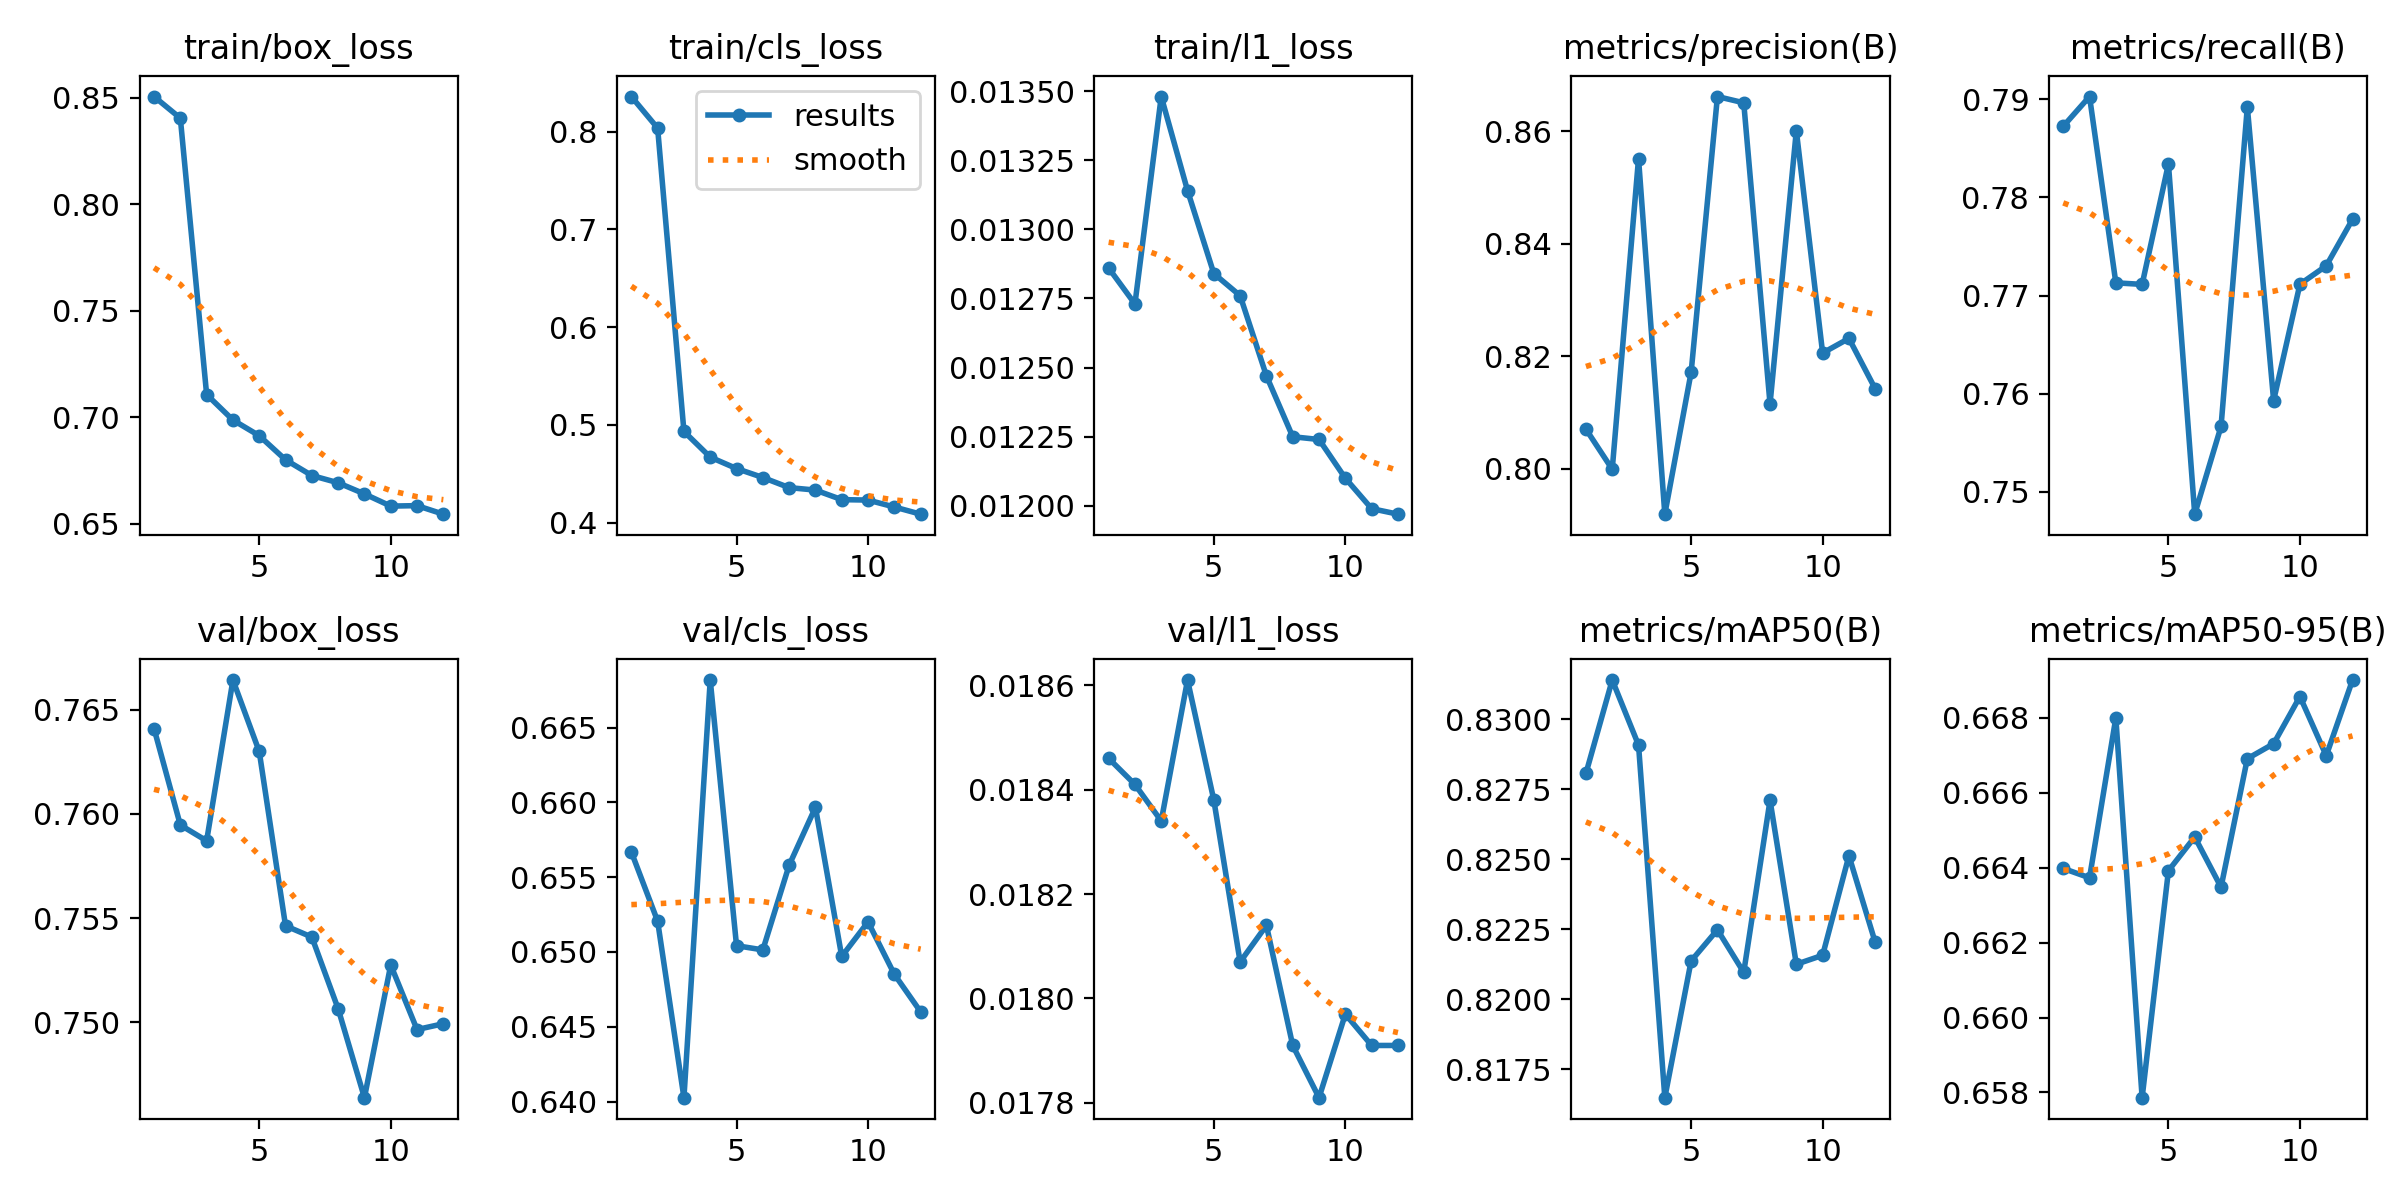

Values plotted in this chart, from the file beside it:
epoch, time, train/box_loss, train/cls_loss, train/l1_loss, metrics/precision(B), metrics/recall(B), metrics/mAP50(B), metrics/mAP50-95(B), val/box_loss, val/cls_loss, val/l1_loss, lr/pg0, lr/pg1, lr/pg2
1, 530, 0.8506, 0.8359, 0.01286, 0.8071, 0.7872, 0.8281, 0.664, 0.7641, 0.6567, 0.01846, 0.0001429, 0.0001429, 0.0001429
2, 1052, 0.8404, 0.8036, 0.01273, 0.7999, 0.7903, 0.8314, 0.6637, 0.7595, 0.6521, 0.01841, 0.0001312, 0.0001312, 0.0001312
3, 1565, 0.7106, 0.4933, 0.01348, 0.8552, 0.7713, 0.8291, 0.668, 0.7587, 0.6403, 0.01834, 0.0001194, 0.0001194, 0.0001194
4, 2041, 0.6986, 0.467, 0.01314, 0.792, 0.7711, 0.8165, 0.6579, 0.7664, 0.6682, 0.01861, 0.0001076, 0.0001076, 0.0001076
5, 2605, 0.6913, 0.4553, 0.01284, 0.8172, 0.7834, 0.8214, 0.6639, 0.763, 0.6504, 0.01838, 9.581e-05, 9.581e-05, 9.581e-05
6, 3191, 0.6799, 0.4462, 0.01276, 0.8662, 0.7477, 0.8225, 0.6648, 0.7546, 0.6501, 0.01807, 8.40125e-05, 8.40125e-05, 8.40125e-05
7, 3774, 0.6726, 0.4358, 0.01247, 0.8651, 0.7567, 0.821, 0.6635, 0.7541, 0.6558, 0.01814, 7.2215e-05, 7.2215e-05, 7.2215e-05
8, 4130, 0.6692, 0.4333, 0.01225, 0.8115, 0.7892, 0.8271, 0.6669, 0.7507, 0.6597, 0.01791, 6.04175e-05, 6.04175e-05, 6.04175e-05
9, 4424, 0.6639, 0.4235, 0.01224, 0.8601, 0.7593, 0.8213, 0.6673, 0.7464, 0.6497, 0.01781, 4.862e-05, 4.862e-05, 4.862e-05
10, 4849, 0.6582, 0.4231, 0.0121, 0.8206, 0.7712, 0.8216, 0.6686, 0.7528, 0.652, 0.01797, 3.68225e-05, 3.68225e-05, 3.68225e-05
11, 5405, 0.6584, 0.416, 0.01199, 0.8232, 0.773, 0.8251, 0.667, 0.7497, 0.6485, 0.01791, 2.5025e-05, 2.5025e-05, 2.5025e-05
12, 5885, 0.6544, 0.4087, 0.01197, 0.8142, 0.7778, 0.822, 0.669, 0.7499, 0.646, 0.01791, 1.32275e-05, 1.32275e-05, 1.32275e-05
